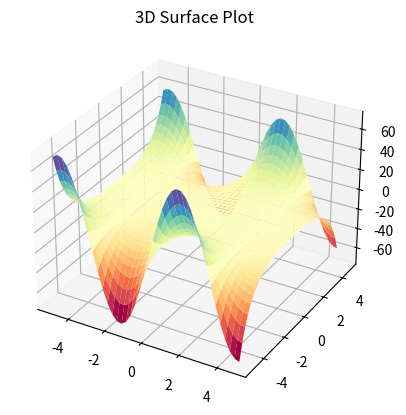
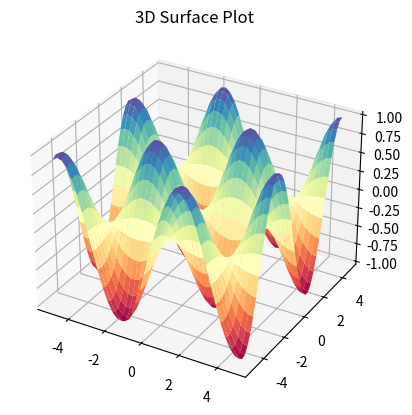

Write Python code to recreate these figures, in order.
# Spectral Plots

import numpy as np
import matplotlib.pyplot as plt
from matplotlib import style

plt.figure(1)
ax = plt.axes(projection = '3d')
x1 = np.arange(-5, 5, 0.25)
y1 = np.arange(-5, 5, 0.25)
X1, Y1 = np.meshgrid(x1, y1)
Z1 = np.sin(X1) * np.cosh(Y1)
ax.plot_surface(X1, Y1, Z1, cmap = 'Spectral')
ax.set_title('3D Surface Plot')

plt.figure(2)
ax = plt.axes(projection = '3d')
x2 = np.arange(-5, 5, 0.25)
y2 = np.arange(-5, 5, 0.25)
X2, Y2 = np.meshgrid(x1, y1)
Z2 = np.sin(X2) * np.sin(Y2)
ax.plot_surface(X2, Y2, Z2, cmap = 'Spectral')
ax.set_title('3D Surface Plot')
plt.show()